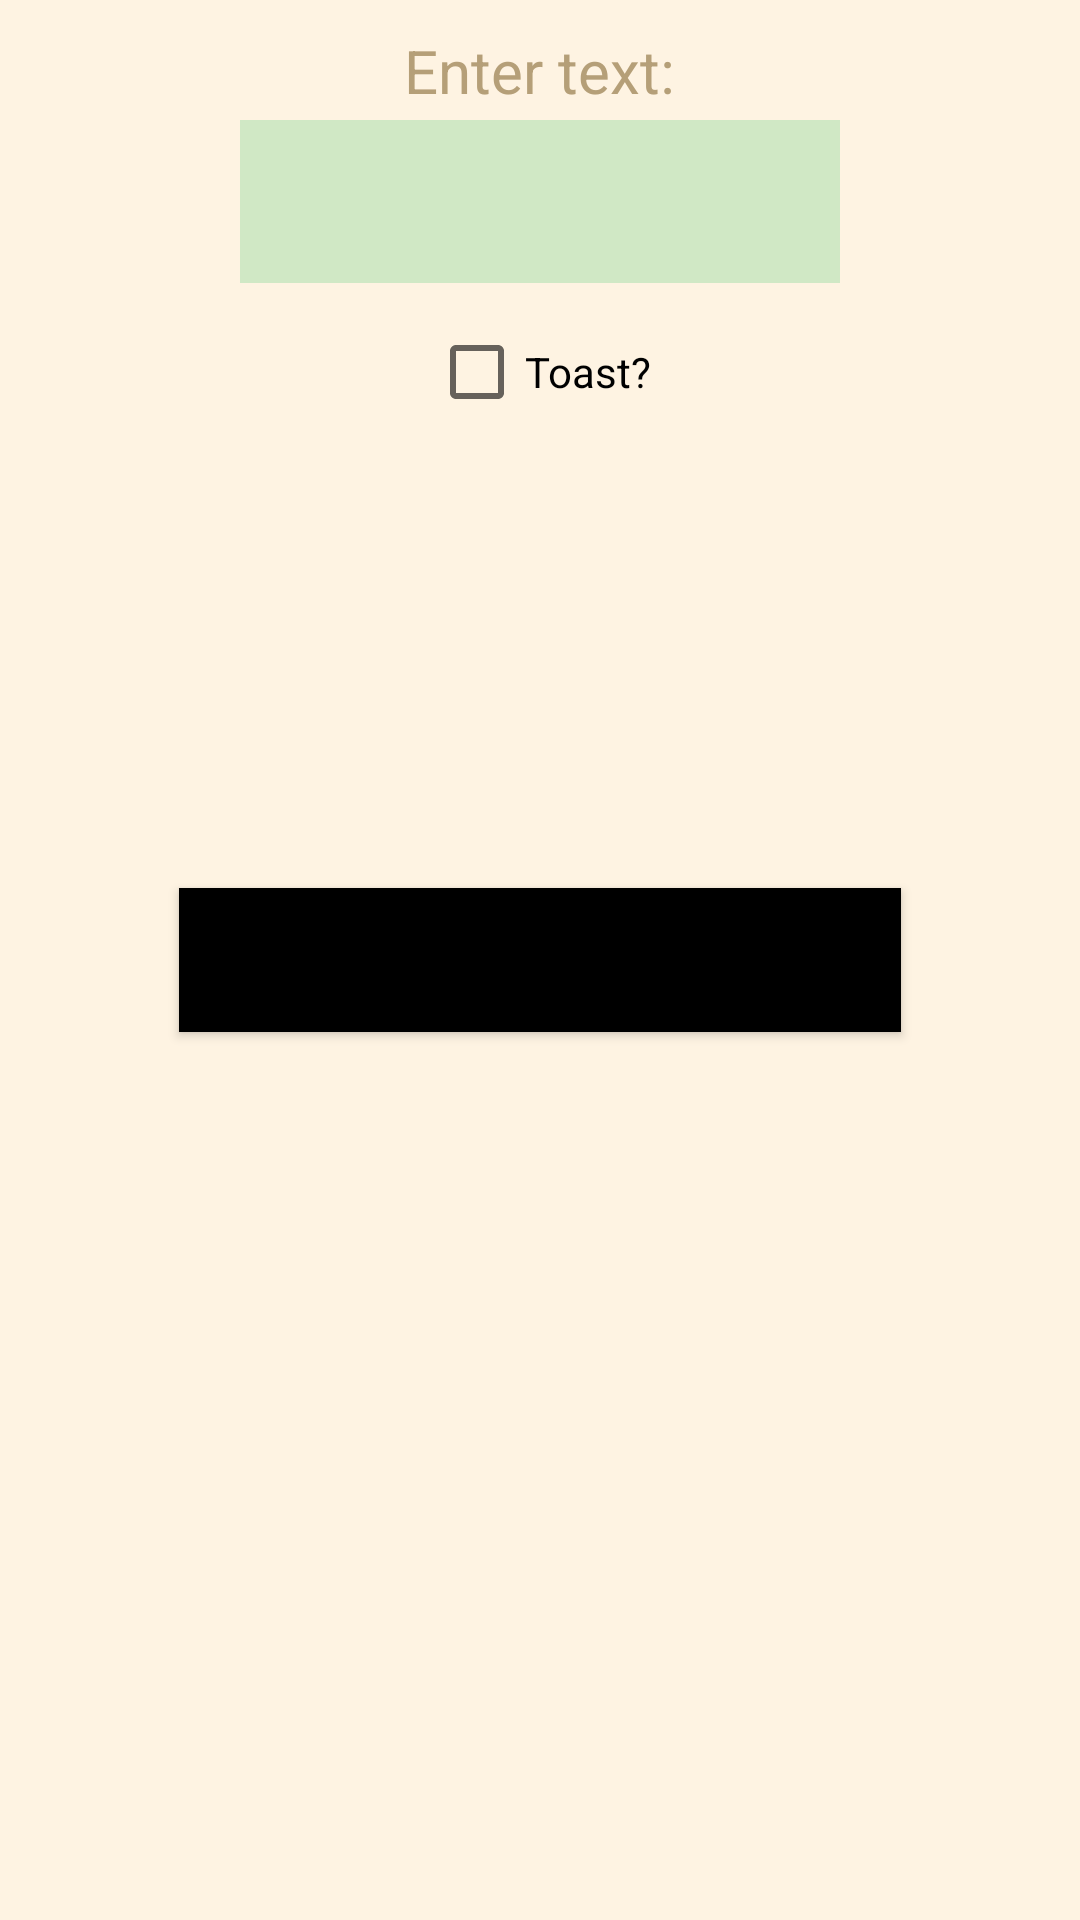

Android layout source for this screen:
<!-- AndroidManifest.xml: application theme Theme.Mobilki1 -->
<!-- res/layout/fragment_zadanie1.xml -->
<?xml version="1.0" encoding="utf-8"?>
<RelativeLayout xmlns:android="http://schemas.android.com/apk/res/android"
    xmlns:tools="http://schemas.android.com/tools"
    android:layout_width="match_parent"
    android:layout_height="match_parent"
    android:paddingBottom="@dimen/activity_vertical_margin"
    android:paddingLeft="@dimen/activity_horizontal_margin"
    android:paddingRight="@dimen/activity_horizontal_margin"
    android:paddingTop="@dimen/activity_vertical_margin"
    android:background="#FEF3E2"
    tools:context=".ui.zadanie1.zadanie1">

    <TextView android:id="@+id/text_text"
        android:layout_width="wrap_content"
        android:textSize="20sp"
        android:layout_height="wrap_content"
        android:textColor="#B59F78"
        android:layout_centerHorizontal="true"
        android:layout_marginTop="10dp"
        android:text="Enter text:" />

    <EditText
        android:id="@+id/text_area"
        android:layout_width="200dp"
        android:layout_height="wrap_content"
        android:layout_marginTop="40dp"
        android:background="#D0E8C5"
        android:padding="15dp"
        android:textColorHint="#000"
        android:layout_centerHorizontal="true" />


    <Button
        android:id="@+id/btn_showtext"
        android:layout_width="fill_parent"
        android:layout_height="wrap_content"
        android:layout_centerVertical="true"
        android:layout_margin="60dp"
        android:layout_marginTop="60dp"
        android:layout_marginBottom="60dp"
        android:background="#000"
        android:padding="10dp"
        android:text="Show text"
        android:textStyle="bold" />

    <CheckBox
        android:id="@+id/ID5"
        android:layout_width="wrap_content"
        android:layout_height="wrap_content"
        android:layout_centerHorizontal="true"
        android:layout_marginTop="100dp"
        android:text="Toast?" />
</RelativeLayout>
<!-- resources referenced by this layout -->
<resources>
  <style name="Theme.Mobilki1" parent="Theme.MaterialComponents.DayNight.DarkActionBar">
          
          <item name="colorPrimary">@color/purple_500</item>
          <item name="colorPrimaryVariant">@color/purple_700</item>
          <item name="colorOnPrimary">@color/white</item>
          
          <item name="colorSecondary">@color/teal_200</item>
          <item name="colorSecondaryVariant">@color/teal_700</item>
          <item name="colorOnSecondary">@color/black</item>
          
          <item name="android:statusBarColor">?attr/colorPrimaryVariant</item>
          
      </style>
  <color name="purple_500">#2A3663</color>
  <color name="purple_700">#2A3663</color>
  <color name="white">#FFFFFFFF</color>
  <color name="teal_200">#FF03DAC5</color>
  <color name="teal_700">#FF018786</color>
  <color name="black">#FF000000</color>
</resources>
